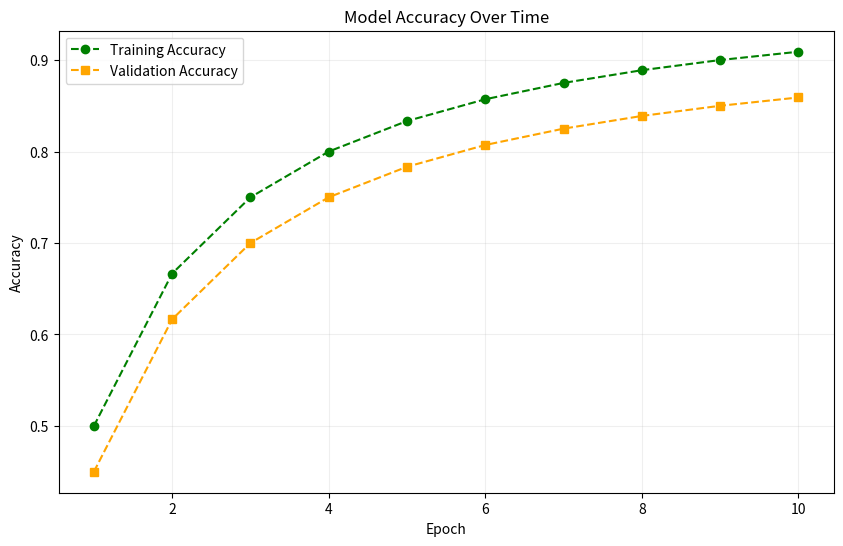

Write Python code to recreate this figure.
import matplotlib.pyplot as plt
import numpy as np

print("Creating Training Viaualization...")

epochs = np.arange(1,11)
train_loss = 1.0 / np.sqrt(epochs)
val_loss = 1.0 / np.sqrt(epochs) + 0.1

# plt.figure(figsize=(10,6))

# plt.plot(epochs, train_loss, 'b--', label='Training Loss', marker='o')
# plt.plot(epochs, val_loss, 'r--', label='Validation Loss', marker='s')

# plt.xlabel('Epoch', fontsize=12)
# plt.ylabel('Loss', fontsize=12)
# plt.title('Model Training Progress', fontsize=14, fontweight='bold')
# plt.legend()

# plt.grid(True,alpha=0.3)

# plt.savefig('training_progress.png', dpi=150, bbox_inches='tight')
# print("Saved training_progress.png")

# plt.show()
# End of Loss plot


# Accuracy
plt.figure(figsize=(10,6))
train_acc = 1-(1/(epochs+1))
val_acc = train_acc - 0.05

plt.plot(epochs, train_acc, 'g--', label='Training Accuracy', marker='o')
plt.plot(epochs, val_acc, 'orange', label='Validation Accuracy', marker='s', linestyle='--')

plt.xlabel('Epoch')
plt.ylabel('Accuracy')
plt.title('Model Accuracy Over Time')
plt.legend()

plt.grid(True,alpha=0.2)

plt.savefig('accuracy_progress.png', dpi=150, bbox_inches='tight')
print("Saved accuracy_progress.png")

plt.show()
